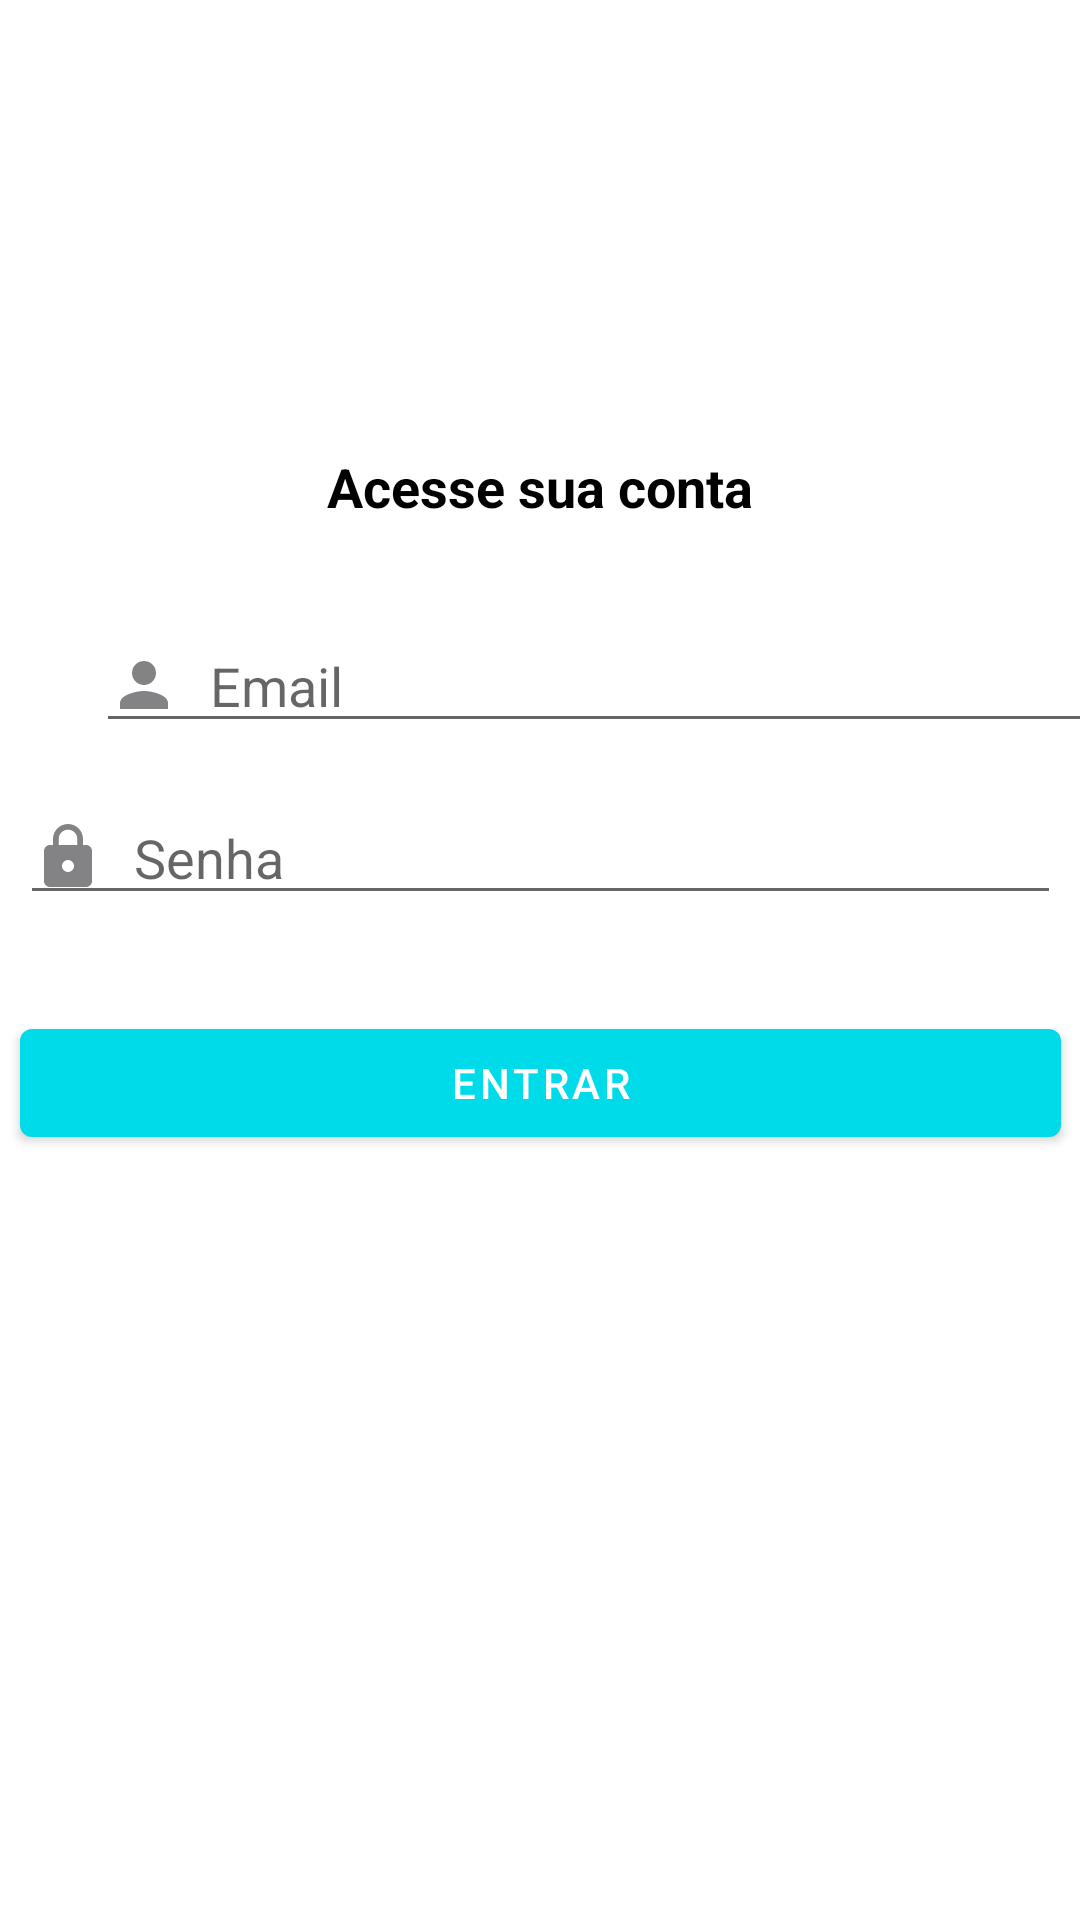

Produce the Android XML layout that renders to this screen, including the resource entries it uses.
<!-- AndroidManifest.xml: application theme Theme.OrganizzeClone -->
<!-- res/layout/activity_login.xml -->
<?xml version="1.0" encoding="utf-8"?>
<androidx.constraintlayout.widget.ConstraintLayout xmlns:android="http://schemas.android.com/apk/res/android"
    xmlns:app="http://schemas.android.com/apk/res-auto"
    xmlns:tools="http://schemas.android.com/tools"
    android:layout_width="match_parent"
    android:layout_height="match_parent"
    tools:context=".ui.LoginActivity">

    <TextView
        android:id="@+id/textView7"
        android:layout_width="wrap_content"
        android:layout_height="wrap_content"
        android:layout_marginTop="150dp"
        android:layout_marginBottom="32dp"
        android:text="Acesse sua conta"
        android:textColor="@color/black"
        android:textSize="18sp"
        android:textStyle="bold"
        app:layout_constraintBottom_toTopOf="@+id/editEmail"
        app:layout_constraintEnd_toEndOf="parent"
        app:layout_constraintStart_toStartOf="parent"
        app:layout_constraintTop_toTopOf="parent"
        app:layout_constraintVertical_bias="0.53" />

    <EditText
        android:id="@+id/editEmail"
        android:layout_width="347dp"
        android:layout_height="wrap_content"
        android:layout_marginStart="32dp"
        android:layout_marginEnd="32dp"
        android:drawableLeft="@drawable/ic_baseline_person_24"
        android:drawablePadding="10dp"
        android:ems="10"
        android:hint="Email"
        android:inputType="textPersonName"
        android:textColor="@android:color/darker_gray"
        app:layout_constraintBottom_toTopOf="@+id/editSenha"
        app:layout_constraintEnd_toEndOf="parent"
        app:layout_constraintHorizontal_bias="0.0"
        app:layout_constraintStart_toStartOf="parent"
        app:layout_constraintTop_toBottomOf="@+id/textView7" />

    <Button
        android:id="@+id/btEntrar"
        android:layout_width="347dp"
        android:layout_height="wrap_content"
        android:layout_marginStart="32dp"
        android:layout_marginTop="32dp"
        android:layout_marginEnd="32dp"
        android:text="@string/Entrar"
        app:layout_constraintEnd_toEndOf="parent"
        app:layout_constraintStart_toStartOf="parent"
        app:layout_constraintTop_toBottomOf="@+id/editSenha" />

    <EditText
        android:id="@+id/editSenha"
        android:layout_width="347dp"
        android:layout_height="wrap_content"
        android:layout_marginStart="32dp"
        android:layout_marginTop="16dp"
        android:layout_marginEnd="32dp"
        android:layout_marginBottom="32dp"
        android:drawableLeft="@drawable/ic_baseline_lock_24"
        android:drawablePadding="10dp"
        android:ems="10"
        android:hint="Senha"
        android:inputType="textPersonName|textPassword"
        android:textColor="@android:color/darker_gray"
        app:layout_constraintBottom_toTopOf="@+id/btEntrar"
        app:layout_constraintEnd_toEndOf="parent"
        app:layout_constraintStart_toStartOf="parent"
        app:layout_constraintTop_toBottomOf="@+id/editEmail" />
</androidx.constraintlayout.widget.ConstraintLayout>
<!-- resources referenced by this layout -->
<resources>
  <color name="black">#FF000000</color>
  <!-- drawable ic_baseline_lock_24 (drawable) -->
  <vector android:height="24dp" android:tint="#838284"
      android:viewportHeight="24" android:viewportWidth="24"
      android:width="24dp" xmlns:android="http://schemas.android.com/apk/res/android">
      <path android:fillColor="@android:color/white" android:pathData="M18,8h-1L17,6c0,-2.76 -2.24,-5 -5,-5S7,3.24 7,6v2L6,8c-1.1,0 -2,0.9 -2,2v10c0,1.1 0.9,2 2,2h12c1.1,0 2,-0.9 2,-2L20,10c0,-1.1 -0.9,-2 -2,-2zM12,17c-1.1,0 -2,-0.9 -2,-2s0.9,-2 2,-2 2,0.9 2,2 -0.9,2 -2,2zM15.1,8L8.9,8L8.9,6c0,-1.71 1.39,-3.1 3.1,-3.1 1.71,0 3.1,1.39 3.1,3.1v2z"/>
  </vector>
  <!-- drawable ic_baseline_person_24 (drawable) -->
  <vector android:height="24dp" android:tint="#838284"
      android:viewportHeight="24" android:viewportWidth="24"
      android:width="24dp" xmlns:android="http://schemas.android.com/apk/res/android">
      <path android:fillColor="@android:color/white" android:pathData="M12,12c2.21,0 4,-1.79 4,-4s-1.79,-4 -4,-4 -4,1.79 -4,4 1.79,4 4,4zM12,14c-2.67,0 -8,1.34 -8,4v2h16v-2c0,-2.66 -5.33,-4 -8,-4z"/>
  </vector>
  <string name="Entrar">Entrar</string>
  <style name="Theme.OrganizzeClone" parent="Theme.MaterialComponents.DayNight.DarkActionBar">
          
          <item name="colorPrimary">#00DBE9</item>
          <item name="colorPrimaryVariant">#00C7D3</item>
          <item name="colorOnPrimary">@color/white</item>
          
          <item name="colorSecondary">@color/teal_200</item>
          <item name="colorSecondaryVariant">@color/teal_700</item>
          <item name="colorOnSecondary">@color/black</item>
          
          <item name="android:statusBarColor" tools:targetApi="l">?attr/colorPrimaryVariant</item>
          
      </style>
  <color name="white">#FFFFFFFF</color>
  <color name="teal_200">#FF03DAC5</color>
  <color name="teal_700">#FF018786</color>
</resources>
